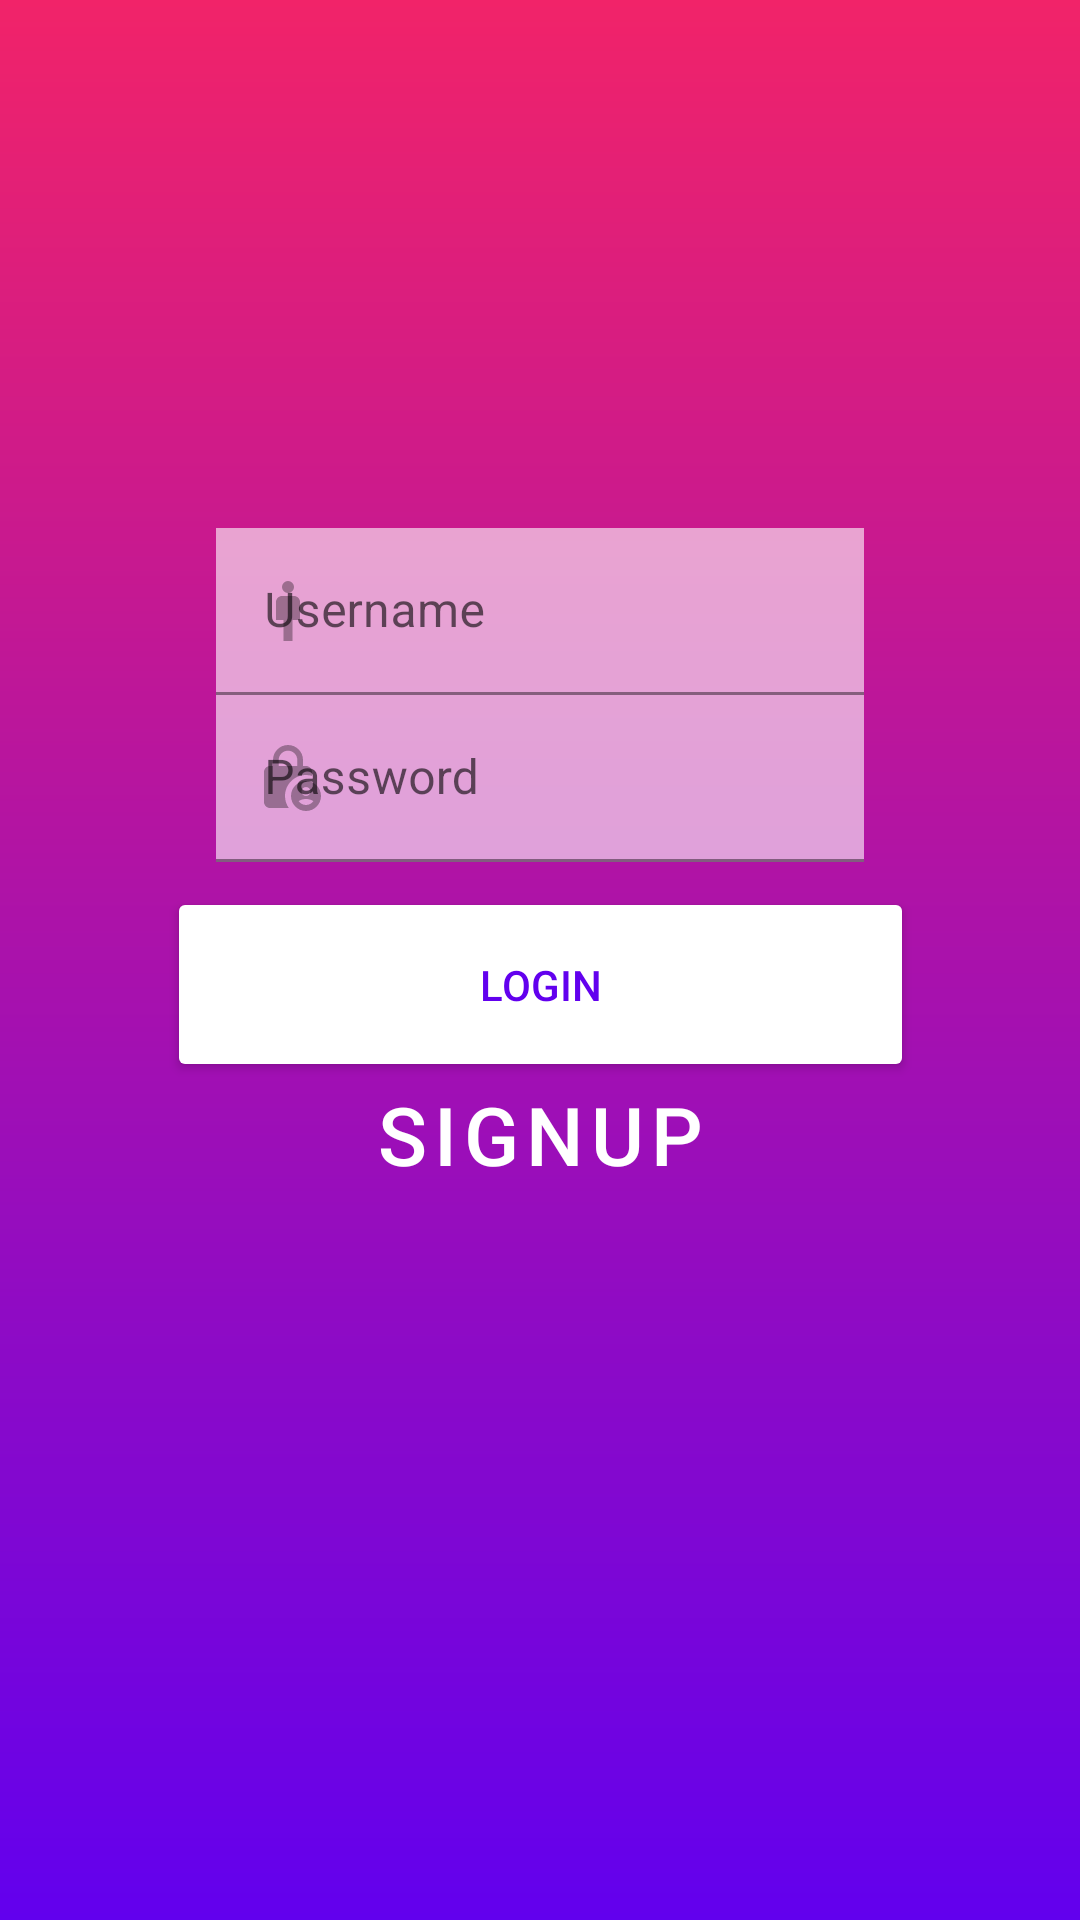

This screen was rendered from an Android layout file. Write that file and the resources it references.
<!-- AndroidManifest.xml: application theme Theme.ActionBar -->
<!-- res/layout/activity_login.xml -->
<?xml version="1.0" encoding="utf-8"?>
<androidx.constraintlayout.widget.ConstraintLayout xmlns:android="http://schemas.android.com/apk/res/android"
    xmlns:app="http://schemas.android.com/apk/res-auto"
    xmlns:tools="http://schemas.android.com/tools"
    android:layout_width="match_parent"
    android:layout_height="match_parent"
    android:background="@drawable/gradient"
    tools:context=".Login">


    <ImageView
        android:id="@+id/girl"
        android:layout_width="match_parent"
        android:layout_height="match_parent"
        android:scaleType="fitStart"
        app:layout_constraintStart_toStartOf="parent"
        app:layout_constraintTop_toTopOf="parent"
        />
    
    <View
        android:layout_width="match_parent"
        android:layout_height="match_parent"
        android:alpha="0.9"
        android:background="@drawable/gradient">
    </View>

    <ImageView
        android:id="@+id/logo"
        android:layout_width="80dp"
        android:layout_height="80dp"
        android:layout_marginTop="48dp"
        android:src="@drawable/thunder"
        app:layout_constraintTop_toTopOf="parent"
        app:layout_constraintEnd_toEndOf="parent"
        app:layout_constraintStart_toStartOf="parent"
        />
    <com.google.android.material.textfield.TextInputLayout
        android:id="@+id/till"
        android:layout_width="0dp"
        android:layout_height="wrap_content"
        android:layout_marginTop="48dp"
        app:layout_constraintEnd_toEndOf="@id/guide2"
        app:layout_constraintStart_toStartOf="@+id/guide1"
        app:layout_constraintTop_toBottomOf="@+id/logo"
        app:startIconDrawable="@drawable/logousername"

        >
        <EditText
            android:layout_width="match_parent"
            android:layout_height="wrap_content"
            android:alpha="0.6"
            android:background="@color/white"
            android:hint="Username"
            >
        </EditText>



    </com.google.android.material.textfield.TextInputLayout>

    <com.google.android.material.textfield.TextInputLayout
        android:id="@+id/pass"
        android:layout_width="0dp"
        android:layout_height="wrap_content"
        app:layout_constraintEnd_toEndOf="@id/guide2"
        app:layout_constraintStart_toStartOf="@+id/guide1"
        app:layout_constraintTop_toBottomOf="@+id/till"
        app:startIconDrawable="@drawable/logopassword"

        >
        <EditText
            android:layout_width="match_parent"
            android:layout_height="wrap_content"
            android:alpha="0.6"
            android:background="@color/white"
            android:hint="Password"
            >
        </EditText>



    </com.google.android.material.textfield.TextInputLayout>



    <androidx.constraintlayout.widget.Guideline
        android:id="@+id/guide1"
        android:layout_width="wrap_content"
        android:layout_height="wrap_content"
        android:orientation="vertical"
        app:layout_constraintGuide_percent="0.2"

        />
    <androidx.constraintlayout.widget.Guideline
        android:id="@+id/guide2"
        android:layout_width="wrap_content"
        android:layout_height="wrap_content"
        android:orientation="vertical"
        app:layout_constraintGuide_percent="0.8"
        />

    <Button
        android:id="@+id/botonmorado"
        style="@style/buttonflat"
        android:layout_width="249dp"
        android:layout_height="65dp"
        android:layout_marginTop="9dp"
        android:layout_marginBottom="11dp"
        android:onClick="openMain"
        android:text="LOGIN"
        app:layout_constraintBottom_toTopOf="@+id/botonsinrelleno"
        app:layout_constraintEnd_toStartOf="@+id/guide2"
        app:layout_constraintStart_toStartOf="@+id/guide1"
        app:layout_constraintTop_toBottomOf="@+id/pass"
        app:layout_constraintVertical_bias="0.056">

    </Button>

    <Button
        android:id="@+id/botonsinrelleno"
        style="@style/buttonoutlined"
        android:layout_width="212dp"
        android:layout_height="44dp"
        android:autoSizeTextType="uniform"
        android:onClick="openSignup"
        android:text="SIGNUP"
        app:layout_constraintBottom_toBottomOf="parent"
        app:layout_constraintEnd_toStartOf="@+id/guide2"
        app:layout_constraintStart_toStartOf="@+id/guide1"
        app:layout_constraintTop_toBottomOf="@+id/pass"
        app:layout_constraintVertical_bias="0.223">

    </Button>






</androidx.constraintlayout.widget.ConstraintLayout>
<!-- resources referenced by this layout -->
<resources>
  <color name="white">#FFFFFFFF</color>
  <!-- drawable gradient (drawable) -->
  <?xml version="1.0" encoding="utf-8"?>
  <shape xmlns:android="http://schemas.android.com/apk/res/android"
      >
      <gradient android:startColor="@color/fucsia_200"
                  android:endColor="@color/purple_500"
                  android:angle="270">
      </gradient>
  </shape>
  <!-- drawable logopassword (drawable-anydpi) -->
  <vector xmlns:android="http://schemas.android.com/apk/res/android"
      android:width="24dp"
      android:height="24dp"
      android:viewportWidth="24"
      android:viewportHeight="24"
      android:tint="#333333"
      android:alpha="0.6">
    <path
        android:fillColor="@android:color/white"
        android:pathData="M18,11c0.7,0 1.37,0.1 2,0.29V10c0,-1.1 -0.9,-2 -2,-2h-1V6c0,-2.76 -2.24,-5 -5,-5S7,3.24 7,6v2H6c-1.1,0 -2,0.9 -2,2v10c0,1.1 0.9,2 2,2h6.26C11.47,20.87 11,19.49 11,18C11,14.13 14.13,11 18,11zM8.9,6c0,-1.71 1.39,-3.1 3.1,-3.1s3.1,1.39 3.1,3.1v2H8.9V6z"/>
    <path
        android:fillColor="@android:color/white"
        android:pathData="M18,13c-2.76,0 -5,2.24 -5,5s2.24,5 5,5s5,-2.24 5,-5S20.76,13 18,13zM18,15c0.83,0 1.5,0.67 1.5,1.5S18.83,18 18,18s-1.5,-0.67 -1.5,-1.5S17.17,15 18,15zM18,21c-1.03,0 -1.94,-0.52 -2.48,-1.32C16.25,19.26 17.09,19 18,19s1.75,0.26 2.48,0.68C19.94,20.48 19.03,21 18,21z"/>
  </vector>
  <!-- drawable logousername (drawable-anydpi) -->
  <vector xmlns:android="http://schemas.android.com/apk/res/android"
      android:width="24dp"
      android:height="24dp"
      android:viewportWidth="24"
      android:viewportHeight="24"
      android:tint="#333333"
      android:alpha="0.6">
    <path
        android:fillColor="@android:color/white"
        android:pathData="M14,7h-4C8.9,7 8,7.9 8,9v6h2.5v7h3v-7H16V9C16,7.9 15.1,7 14,7z"/>
    <path
        android:fillColor="@android:color/white"
        android:pathData="M12,4m-2,0a2,2 0,1 1,4 0a2,2 0,1 1,-4 0"/>
  </vector>
  <style name="buttonflat">
          <item name="android:layout_width">0dp</item>
          <item name="android:layout_height">60dp</item>
          <item name="android:backgroundTint">@color/button_custom</item>
          <item name="android:textColor">@color/purple_500</item>
      </style>
  <style name="buttonoutlined" parent="Widget.MaterialComponents.Button.OutlinedButton">
          <item name="android:layout_width">0dp</item>
          <item name="android:layout_height">wrap_content</item>
          <item name="android:textColor">@android:color/white</item>
          <item name="cornerRadius">8dp</item>
          <item name="strokeColor">@android:color/white</item>
      </style>
  <style name="Theme.ActionBar" parent="Theme.MaterialComponents.DayNight.DarkActionBar">
          
          
          <item name="android:windowIsTranslucent">true</item>
      </style>
  <color name="fucsia_200">#F12369</color>
  <color name="purple_500">#FF6200EE</color>
</resources>
